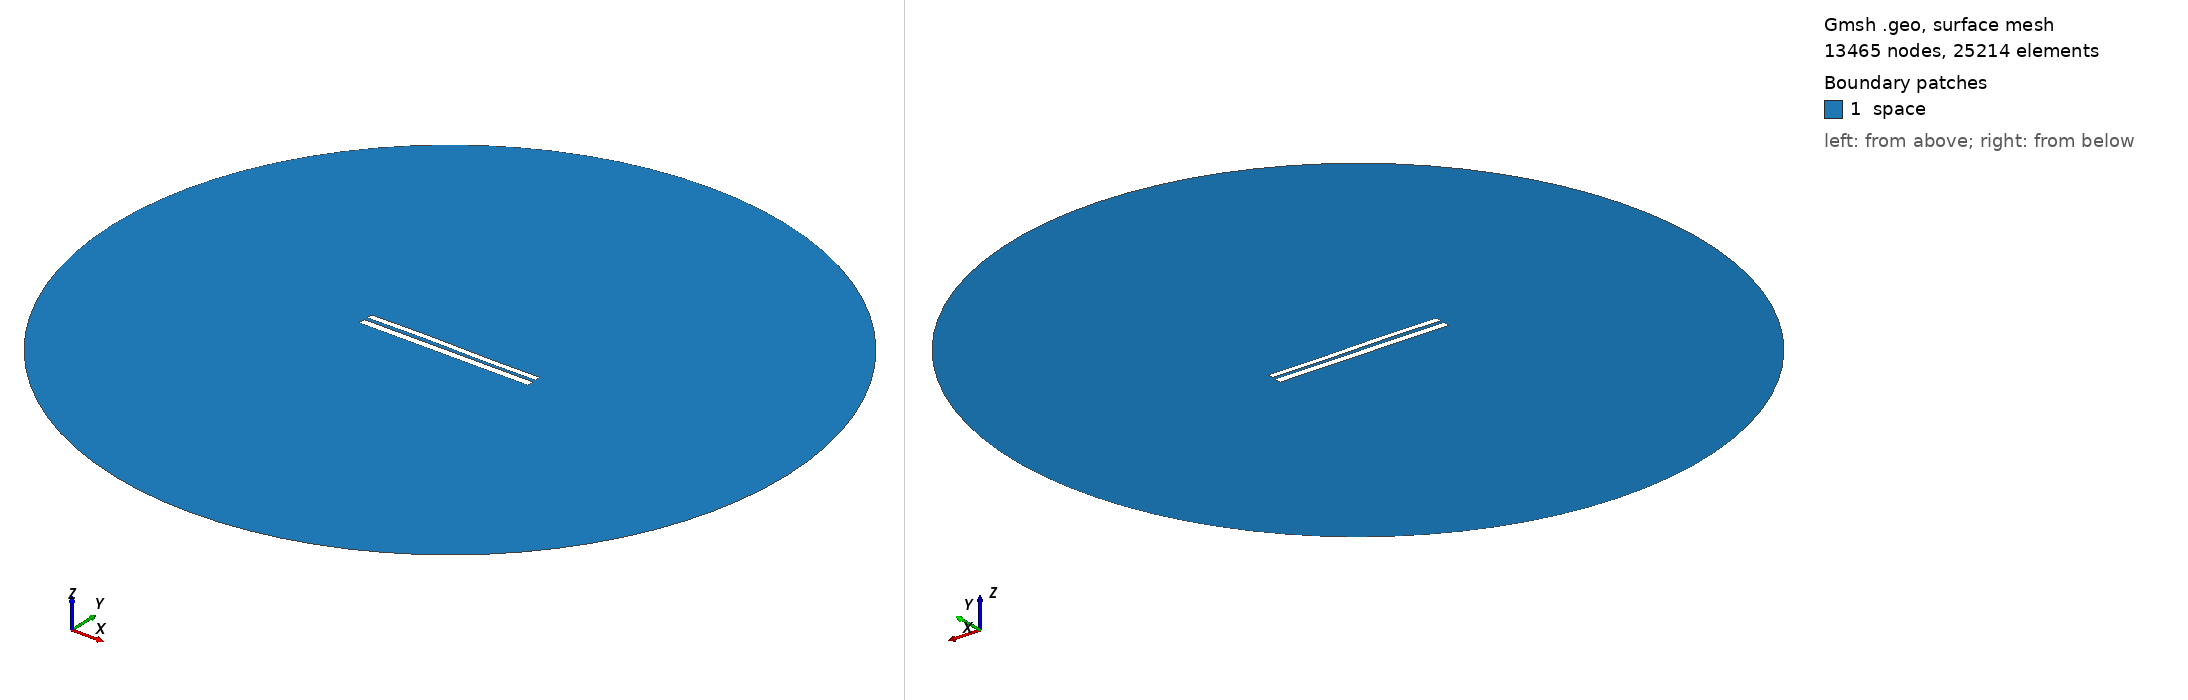

Gmsh geometry script, surface-meshed: 13465 nodes, 25214 surface elements. Boundary patches (legend numbers): 1 space. Left view from above one corner, right view from below the opposite corner. Legend entries are the model's physical surfaces. The drawing asked Gmsh for element sizes between 1% and 20% of the model's largest extent; the script's own settings can give other sizes.

=== 7598.geo (drawn) ===
//---------------------------------------
// Geometry kernel
//---------------------------------------

SetFactory("OpenCASCADE");



//---------------------------------------
// Parameters of the geometry
//---------------------------------------

// Overetch of the upper plate
overetch = 0.25;

// Distance between the plates
distance = 2.0;

// Discretization over the x axis (for the deformation)
nx = 50; 

// Length of the plate
L = 100 - overetch; 

// Number of modes
n = 4; 

// 1st mode coefficient
coeff(1) = -0.15;
beta(1) = 0.596864 * 3.1415926535 / L;

// 2nd mode coefficient
coeff(2) = 0.07499999999999998;
beta(2) = 1.49418 * 3.1415926535 / L;

// 3rd mode coefficient
coeff(3) = 0.15;
beta(3) = 2.50025 * 3.1415926535 / L;

// 4th mode coefficient
coeff(4) = 0.0;
beta(4) = 3.49999 * 3.1415926535 / L;



//---------------------------------------
// Upper plate (deformed rectangle)
//---------------------------------------

// Coordiantes of the upper plate
xmin = -50;
xmax = 50 - overetch;

// Height of the upper plate
yheight = 4 - 2 * overetch;

// Indexes of the points
UpperID[] = {};
LowerID[] = {};
LeftID[] = {};
RightID[] = {};

// Point index
p = 1;

// Horizontal edges
For i In {1:nx}
    x = xmin + (i-1)*(xmax - xmin)/(nx-1);

    y_bottom = distance / 2 + overetch;
    For j In {1:n}
        C = (Cosh(beta(j)*L) + Cos(beta(j)*L)) / (Sinh(beta(j)*L) + Sin(beta(j)*L));
        y_bottom  = y_bottom + coeff(j) * (Cosh(beta(j)*(x+50)) - Cos(beta(j)*(x+50)) - C * (Sinh(beta(j)*(x+50)) - Sin(beta(j)*(x+50))));
    EndFor

    y_top = y_bottom + yheight;

    Point(p) = {x, y_top, 0, 1.0};
    UpperID[i] = p;
    p = p + 1;

    Point(p) = {x, y_bottom, 0, 1.0};
    LowerID[i] = p;
    p = p + 1;
EndFor

// Create point lists
UpperPts[] = {}; LowerPts[] = {};
For i In {1:nx}
  UpperPts[] += {UpperID[i]};
  LowerPts[] += {LowerID[i]};
EndFor

// Build splines
Spline(1) = {UpperPts[]};
Spline(2) = {LowerPts[]};
Line(3) = {LowerPts[nx-1], UpperPts[nx-1]};
Line(4) = {LowerPts[0], UpperPts[0]};

// Build the plane surface
Curve Loop(1) = {2, 3, -1, -4};
Plane Surface(1) = {1};



//---------------------------------------
// Lower plate (rectangle)
//---------------------------------------

// Vertices
Point(1001) = {-50, -1, 0, 1.0};
Point(1002) = { 50, -1, 0, 1.0};
Point(1003) = { 50,  -5, 0, 1.0};
Point(1004) = {-50,  -5, 0, 1.0};

// Edges
Line(5) = {1001, 1002};
Line(6) = {1002, 1003};
Line(7) = {1003, 1004};
Line(8) = {1004, 1001};

// Plane surface
Line Loop(2) = {5, 6, 7, 8};
Plane Surface(2) = {2}; 



//---------------------------------------
// Outer (fictious) boundary
//---------------------------------------

// Points
Point(1005) = {0, 0, 0};       // Center
Point(1006) = {200, 0, 0};     // Start point
Point(1007) = {0, 200, 0};     // 90 degrees
Point(1008) = {-200, 0, 0};    // 180 degrees
Point(1009) = {0, -200, 0};    // 270 degrees

// Circle arcs (each needs start, center, end)
Circle(9) = {1006, 1005, 1007};
Circle(10) = {1007, 1005, 1008};
Circle(11) = {1008, 1005, 1009};
Circle(12) = {1009, 1005, 1006};

// Plane surface for the entire domain
Curve Loop(3) = {9, 10, 11, 12};
Surface(3) = {3};

// Subtract the plates from the whole domain to obtain the actual domain where we want to solve the equations
BooleanDifference{ Surface{3}; Delete; }{ Surface{1}; Surface{2}; Delete; }




//---------------------------------------
// Transfinite Lines/Curves
//---------------------------------------

// Set the number of points on the boundaries
r = 7;

// Plates
Transfinite Curve {1, 2} = 50*r Using Progression 1;
Transfinite Curve {3, 4} = 2*r Using Progression 1;
Transfinite Line {5, 7} = 50*r Using Progression 1;
Transfinite Line {6, 8} = 2*r Using Progression 1;

// Outer boundary
Transfinite Line {9, 10, 11, 12} = 20 Using Progression 1;



//---------------------------------------
// Physical groups
//---------------------------------------                

// Physical curves (boundaries)
Physical Line("force_segment", 10) = {2};
Physical Line("upper_plate", 11) = {1, 3, 4};
Physical Line("lower_plate", 12) = {5, 6, 7, 8};
Physical Line("boundary", 20) = {9, 10, 11, 12};

// Physical Surfaces
Physical Surface("space", 30) = {3};



//---------------------------------------
// 6. Generate the Mesh
//---------------------------------------

// 2D mesh generation
Mesh 2;
